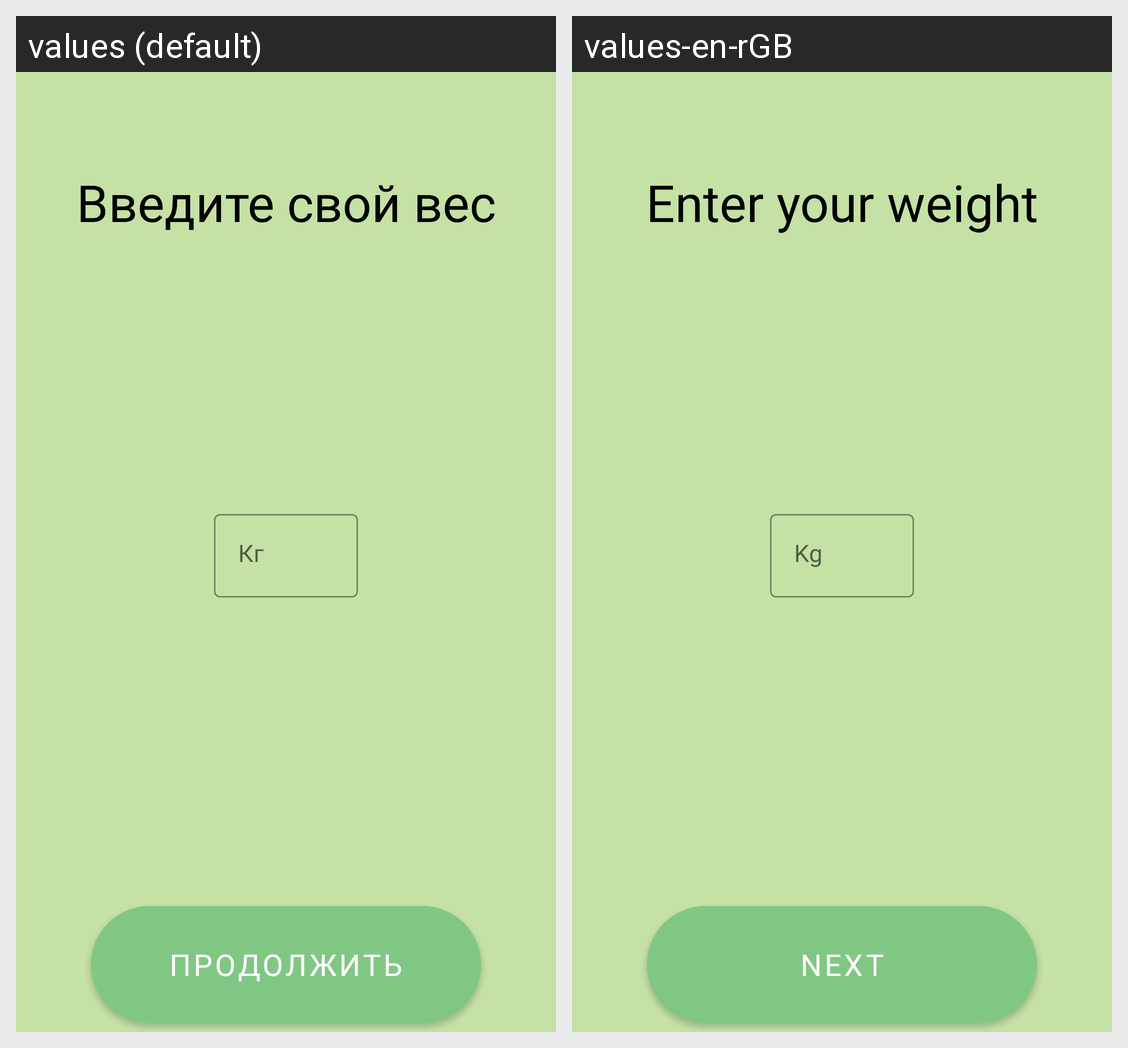

This grid shows one Android layout under two languages. Give, for every string resource on the screen, its name, the default text and each shown locale's text.
Android screen res/layout/activity_weight.xml rendered under 2 locales, left to right: values (default), values-en-rGB. Device: Nexus 5 (rendered at 1080×1920; each locale shown at half size, 540×960, under a caption strip naming it); theme Theme.Project.
Strings drawn on this screen, with the default value and each locale's value (text and hints the layout hard-codes, and strings that could not be matched under every locale, appear in the picture but are not listed):

enterYourWeight
  values: Введите свой вес
  values-en-rGB: Enter your weight

kg
  values: Кг
  values-en-rGB: Kg
